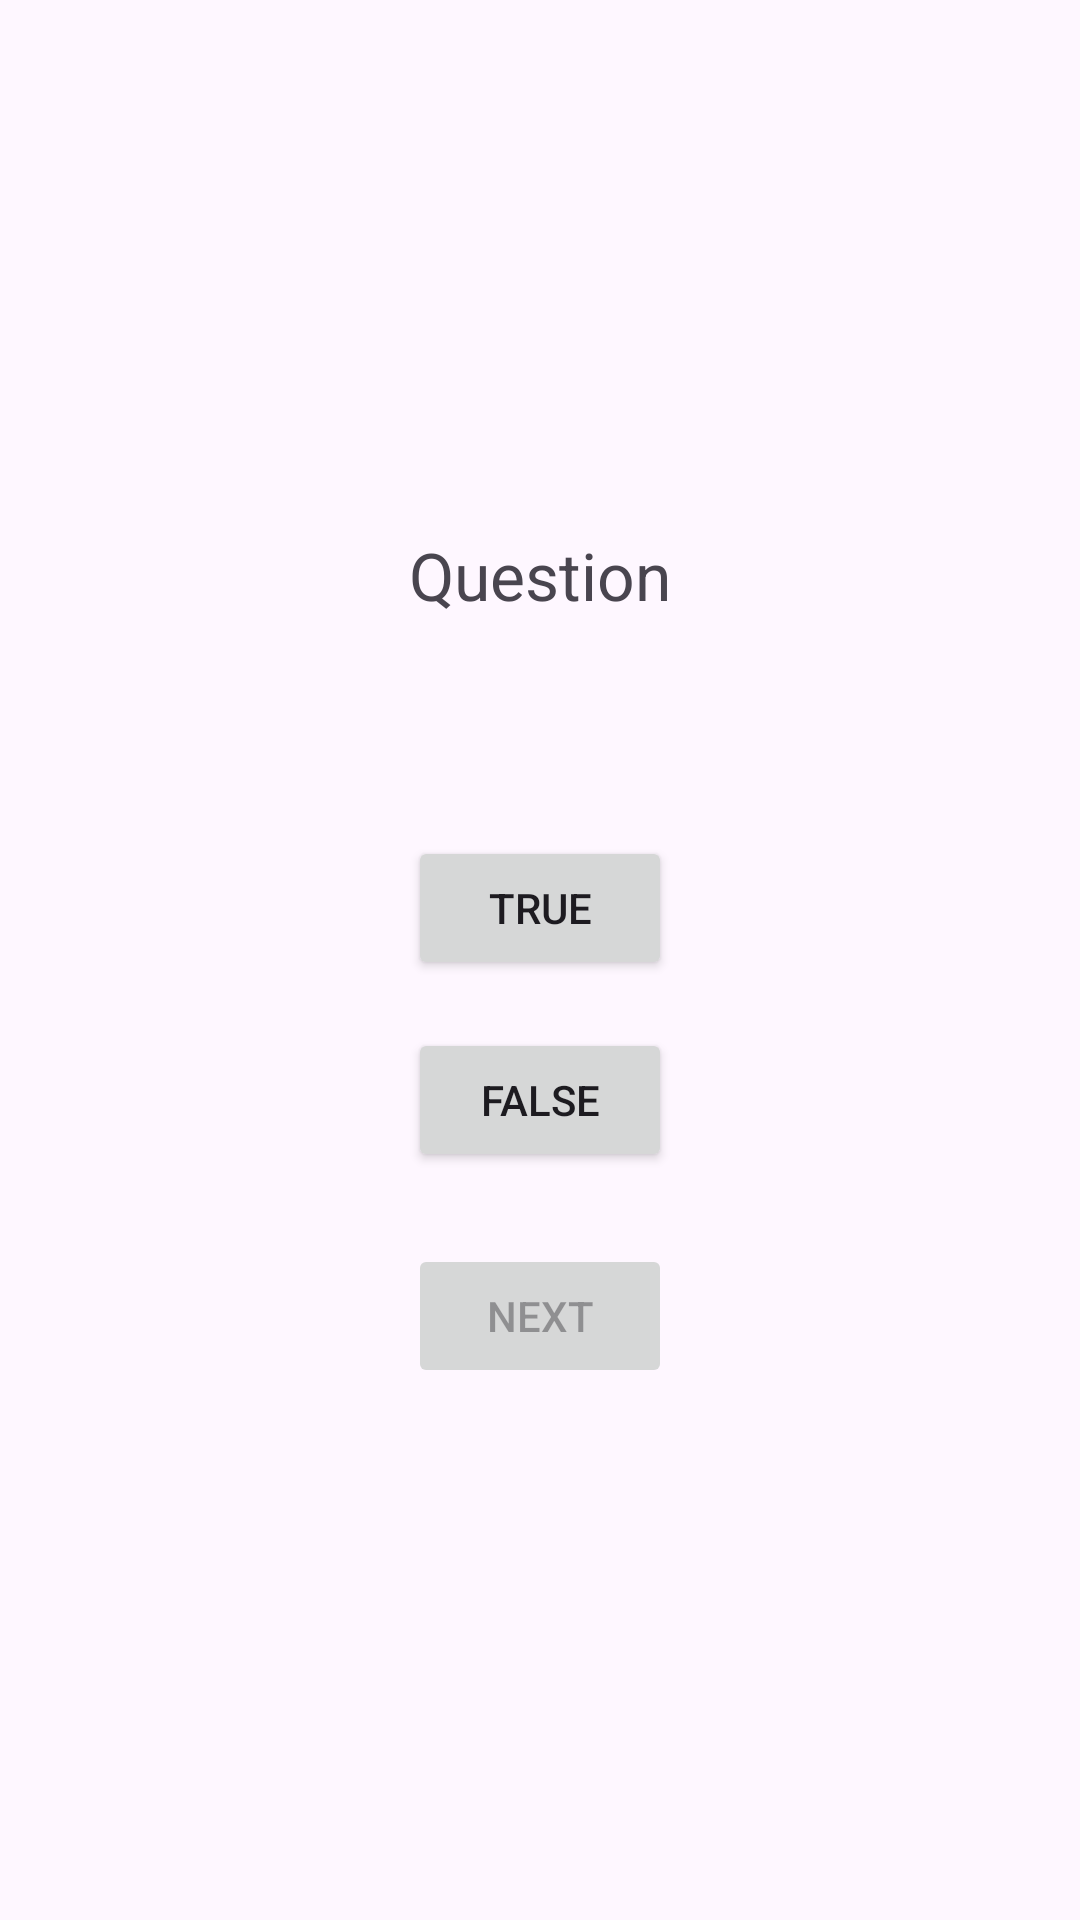

This screen was rendered from an Android layout file. Write that file and the resources it references.
<!-- AndroidManifest.xml: application theme Theme.ST10406906Assignment2IMAD -->
<!-- res/layout/quizzquestions.xml -->
<?xml version="1.0" encoding="utf-8"?>
<LinearLayout
    xmlns:android="http://schemas.android.com/apk/res/android"
    xmlns:app="http://schemas.android.com/apk/res-auto"
    xmlns:tools="http://schemas.android.com/tools"
    android:id="@+id/main"
    android:layout_width="match_parent"
    android:layout_height="match_parent"
    android:orientation="vertical"
    android:gravity="center"
    android:padding="16dp"
    tools:context=".QuizQuestionsActivity">

    <TextView
        android:id="@+id/mathQuestions"
        android:layout_width="wrap_content"
        android:layout_height="wrap_content"
        android:text="Question"
        android:textSize="22sp"
        android:layout_marginBottom="24dp" />

    <TextView
        android:id="@+id/feedBackQuestions"
        android:layout_width="wrap_content"
        android:layout_height="wrap_content"
        android:text=""
        android:textSize="18sp"
        android:layout_marginBottom="24dp" />

    <Button
        android:id="@+id/trueButton"
        android:layout_width="wrap_content"
        android:layout_height="wrap_content"
        android:text="True"
        android:layout_marginBottom="16dp" />

    <Button
        android:id="@+id/falseButton"
        android:layout_width="wrap_content"
        android:layout_height="wrap_content"
        android:text="False"
        android:layout_marginBottom="24dp" />

    <Button
        android:id="@+id/nextPage"
        android:layout_width="wrap_content"
        android:layout_height="wrap_content"
        android:text="Next"
        android:enabled="false" />

</LinearLayout>
<!-- resources referenced by this layout -->
<resources>
  <style name="Theme.ST10406906Assignment2IMAD" parent="Base.Theme.ST10406906Assignment2IMAD" />
  <style name="Base.Theme.ST10406906Assignment2IMAD" parent="Theme.Material3.DayNight.NoActionBar">
          
          
      </style>
</resources>
